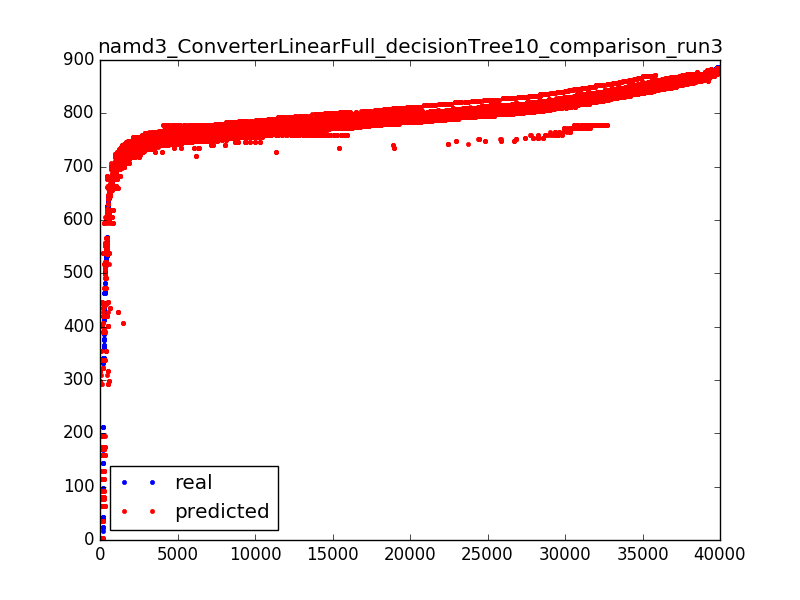

The data file committed next to this chart (first rows):
795.04, 800.246182397
838.9, 845.2
800.5, 790.3
803.8, 795.3
756.8, 759.9
827.1, 832.9
810.7, 810.6
786.9, 783
783.1, 788.2
776.3, 779.5
780.1, 792.9
835.1, 842
799.2, 795.3
789.8, 788.2
859.9, 864.5
844.5, 849.8
773.3, 770.8
730.9, 743
811.5, 807.7
758.2, 754
858.2, 859.9
792.1, 795.3
775.5, 774.5
793.2, 812.7
786, 778.3
745.3, 738.6
840.3, 838.3
799, 801.6
817.6, 823.1
790.7, 791.5
744.5, 750.2
771.8, 765.8
849.3, 854.8
784.0, 780.7
679.1, 677.5
789.4, 785.6
835, 840.3
810.1, 817
748.7, 758.8
798.9, 790
860.6, 854.8
741.4, 741.3
794.6, 784.4
761.3, 761.9
824.1, 817
800.8, 800.2
801.3, 794.2
847.4, 848.1
789, 780.3
759.6, 759.7
839.4, 832.9
770.6, 773.4
855.4, 845.5
768.9, 770.4
868.3, 862.6
769.8, 765.6
742.3, 746.4
807.1, 812.7
822.7, 817.8
777.6, 779.5
790.9, 788.4
... 39,807 more rows
